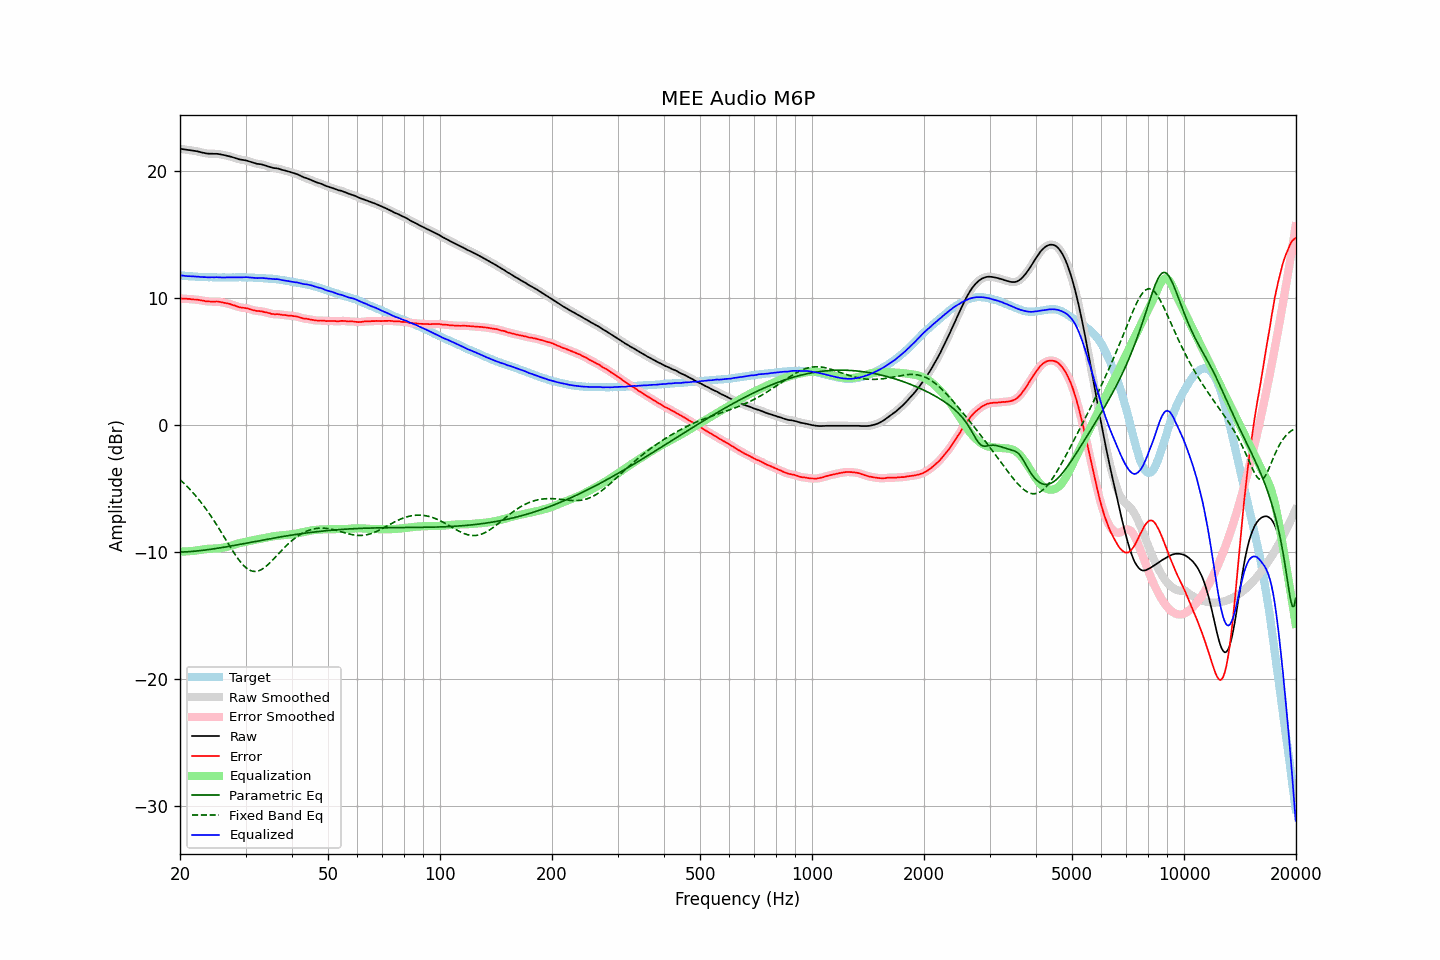

Values plotted in this chart, from the file beside it:
frequency, raw, error, smoothed, error_smoothed, equalization, parametric_eq, fixed_band_eq, equalized_raw, equalized_smoothed, target
20.00, 21.73, 9.96, 21.74, 9.96, -9.96, -10.00, -4.29, 11.78, 11.78, 11.78
20.20, 21.72, 9.96, 21.72, 9.95, -9.95, -9.99, -4.41, 11.77, 11.77, 11.77
20.40, 21.70, 9.95, 21.70, 9.95, -9.95, -9.99, -4.53, 11.75, 11.75, 11.76
20.61, 21.68, 9.94, 21.68, 9.94, -9.94, -9.98, -4.65, 11.74, 11.74, 11.75
20.81, 21.66, 9.94, 21.66, 9.94, -9.94, -9.97, -4.77, 11.73, 11.73, 11.73
21.02, 21.64, 9.93, 21.65, 9.93, -9.93, -9.97, -4.90, 11.71, 11.72, 11.72
21.23, 21.63, 9.93, 21.63, 9.92, -9.92, -9.96, -5.03, 11.71, 11.71, 11.71
21.44, 21.61, 9.90, 21.61, 9.91, -9.91, -9.95, -5.17, 11.70, 11.70, 11.72
21.66, 21.59, 9.90, 21.59, 9.89, -9.90, -9.94, -5.31, 11.70, 11.70, 11.70
21.87, 21.57, 9.88, 21.57, 9.88, -9.88, -9.92, -5.45, 11.69, 11.69, 11.70
22.09, 21.55, 9.88, 21.55, 9.88, -9.87, -9.91, -5.60, 11.68, 11.68, 11.68
22.31, 21.53, 9.87, 21.53, 9.86, -9.85, -9.90, -5.75, 11.68, 11.68, 11.67
22.54, 21.49, 9.84, 21.50, 9.84, -9.83, -9.89, -5.91, 11.66, 11.66, 11.66
22.76, 21.46, 9.81, 21.47, 9.81, -9.81, -9.87, -6.07, 11.65, 11.65, 11.66
22.99, 21.43, 9.79, 21.43, 9.79, -9.79, -9.86, -6.23, 11.64, 11.64, 11.65
23.22, 21.41, 9.78, 21.41, 9.77, -9.77, -9.84, -6.40, 11.64, 11.64, 11.64
23.45, 21.38, 9.74, 21.38, 9.75, -9.75, -9.83, -6.57, 11.63, 11.63, 11.65
23.69, 21.36, 9.73, 21.37, 9.73, -9.74, -9.81, -6.75, 11.62, 11.63, 11.64
23.92, 21.35, 9.73, 21.36, 9.72, -9.73, -9.79, -6.93, 11.62, 11.63, 11.63
24.16, 21.35, 9.72, 21.35, 9.72, -9.73, -9.77, -7.11, 11.63, 11.63, 11.64
24.40, 21.35, 9.72, 21.35, 9.72, -9.72, -9.76, -7.30, 11.63, 11.63, 11.64
24.65, 21.34, 9.72, 21.35, 9.72, -9.72, -9.74, -7.49, 11.62, 11.63, 11.63
24.89, 21.34, 9.72, 21.34, 9.72, -9.71, -9.72, -7.69, 11.63, 11.63, 11.63
25.14, 21.34, 9.73, 21.34, 9.72, -9.71, -9.70, -7.89, 11.64, 11.63, 11.62
25.39, 21.32, 9.71, 21.32, 9.71, -9.70, -9.68, -8.09, 11.63, 11.63, 11.62
25.65, 21.30, 9.69, 21.30, 9.69, -9.68, -9.66, -8.29, 11.62, 11.62, 11.62
25.91, 21.27, 9.66, 21.28, 9.66, -9.66, -9.64, -8.50, 11.61, 11.61, 11.62
26.16, 21.25, 9.63, 21.25, 9.63, -9.64, -9.62, -8.71, 11.61, 11.61, 11.63
26.43, 21.22, 9.61, 21.23, 9.61, -9.61, -9.60, -8.91, 11.61, 11.61, 11.62
26.69, 21.20, 9.59, 21.20, 9.58, -9.59, -9.57, -9.12, 11.62, 11.62, 11.62
26.96, 21.17, 9.56, 21.17, 9.56, -9.55, -9.55, -9.33, 11.62, 11.62, 11.62
27.23, 21.14, 9.53, 21.14, 9.52, -9.52, -9.53, -9.54, 11.63, 11.62, 11.62
27.50, 21.10, 9.49, 21.10, 9.49, -9.48, -9.51, -9.74, 11.62, 11.62, 11.62
27.77, 21.06, 9.44, 21.06, 9.44, -9.44, -9.48, -9.94, 11.62, 11.62, 11.63
28.05, 21.02, 9.41, 21.02, 9.40, -9.40, -9.46, -10.13, 11.62, 11.62, 11.62
28.33, 20.98, 9.36, 20.98, 9.36, -9.36, -9.44, -10.32, 11.62, 11.62, 11.63
28.62, 20.94, 9.32, 20.94, 9.31, -9.32, -9.41, -10.50, 11.62, 11.62, 11.63
28.90, 20.90, 9.27, 20.91, 9.28, -9.29, -9.39, -10.67, 11.61, 11.62, 11.64
29.19, 20.88, 9.25, 20.88, 9.25, -9.26, -9.37, -10.83, 11.62, 11.62, 11.64
29.48, 20.86, 9.24, 20.86, 9.23, -9.24, -9.34, -10.97, 11.63, 11.63, 11.63
29.78, 20.84, 9.22, 20.84, 9.22, -9.21, -9.32, -11.10, 11.63, 11.63, 11.63
30.08, 20.82, 9.20, 20.82, 9.20, -9.18, -9.30, -11.22, 11.64, 11.63, 11.63
30.38, 20.78, 9.18, 20.78, 9.17, -9.16, -9.27, -11.31, 11.63, 11.63, 11.61
30.68, 20.74, 9.14, 20.75, 9.14, -9.13, -9.25, -11.39, 11.62, 11.62, 11.61
30.99, 20.70, 9.10, 20.70, 9.10, -9.10, -9.22, -11.45, 11.61, 11.60, 11.61
31.30, 20.66, 9.06, 20.66, 9.06, -9.07, -9.20, -11.49, 11.59, 11.59, 11.61
31.61, 20.62, 9.03, 20.62, 9.03, -9.04, -9.18, -11.51, 11.58, 11.58, 11.60
31.93, 20.58, 9.01, 20.59, 9.00, -9.02, -9.15, -11.51, 11.57, 11.57, 11.58
32.24, 20.55, 8.97, 20.56, 8.98, -8.99, -9.13, -11.50, 11.56, 11.57, 11.59
32.57, 20.54, 8.98, 20.54, 8.97, -8.97, -9.11, -11.46, 11.57, 11.57, 11.57
32.89, 20.52, 8.96, 20.52, 8.96, -8.95, -9.08, -11.41, 11.57, 11.57, 11.57
33.22, 20.50, 8.95, 20.50, 8.94, -8.93, -9.06, -11.34, 11.58, 11.57, 11.56
33.55, 20.46, 8.91, 20.46, 8.91, -8.90, -9.03, -11.26, 11.56, 11.56, 11.56
33.89, 20.42, 8.88, 20.42, 8.88, -8.88, -9.01, -11.16, 11.55, 11.55, 11.55
34.23, 20.38, 8.86, 20.38, 8.85, -8.85, -8.99, -11.06, 11.54, 11.54, 11.53
34.57, 20.34, 8.82, 20.34, 8.82, -8.82, -8.96, -10.95, 11.52, 11.52, 11.53
34.92, 20.30, 8.80, 20.30, 8.79, -8.79, -8.94, -10.83, 11.51, 11.51, 11.51
35.27, 20.26, 8.74, 20.26, 8.75, -8.77, -8.92, -10.70, 11.49, 11.50, 11.53
35.62, 20.23, 8.74, 20.24, 8.73, -8.75, -8.90, -10.57, 11.48, 11.49, 11.50
35.97, 20.21, 8.72, 20.22, 8.72, -8.73, -8.87, -10.43, 11.48, 11.48, 11.50
... 635 more rows
